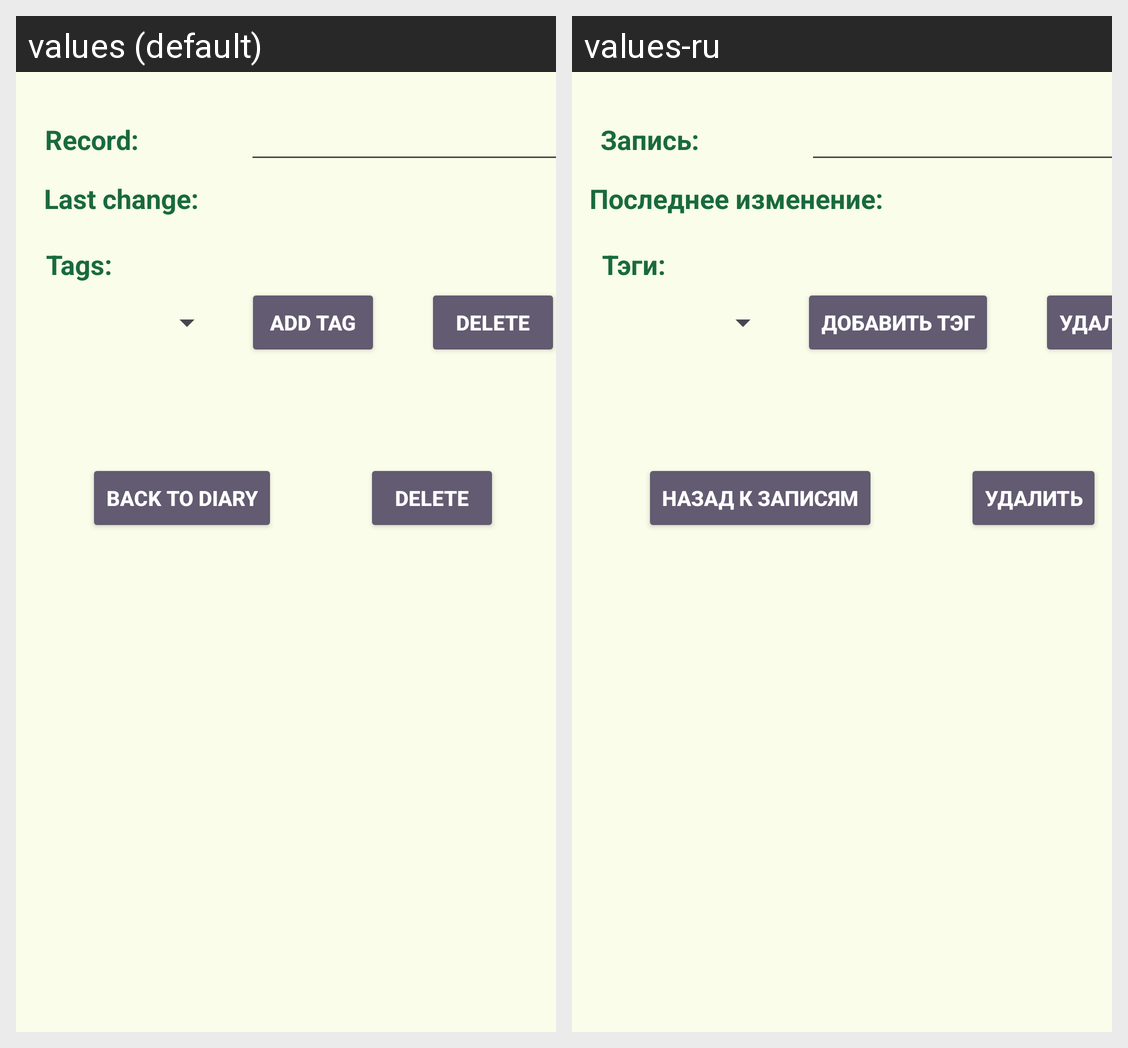

Locale-by-locale string values for the Android screen shown in this grid:
Android screen res/layout/fragment_record.xml rendered under 2 locales, left to right: values (default), values-ru. Device: Nexus 5 (rendered at 1080×1920; each locale shown at half size, 540×960, under a caption strip naming it); theme Theme.DiaryProject.
Strings drawn on this screen, with the default value and each locale's value (text and hints the layout hard-codes, and strings that could not be matched under every locale, appear in the picture but are not listed):

record_last_change_time_text
  values: Last change:
  values-ru: Последнее изменение:

record_value_text
  values: Record:
  values-ru: Запись:

tags_text
  values: Tags:
  values-ru: Тэги:

back_to_diary
  values: Back to diary
  values-ru: Назад к записям

delete_record
  values: Delete
  values-ru: Удалить

delete_tag
  values: Delete
  values-ru: Удалить

add_tag
  values: Add tag
  values-ru: Добавить тэг
